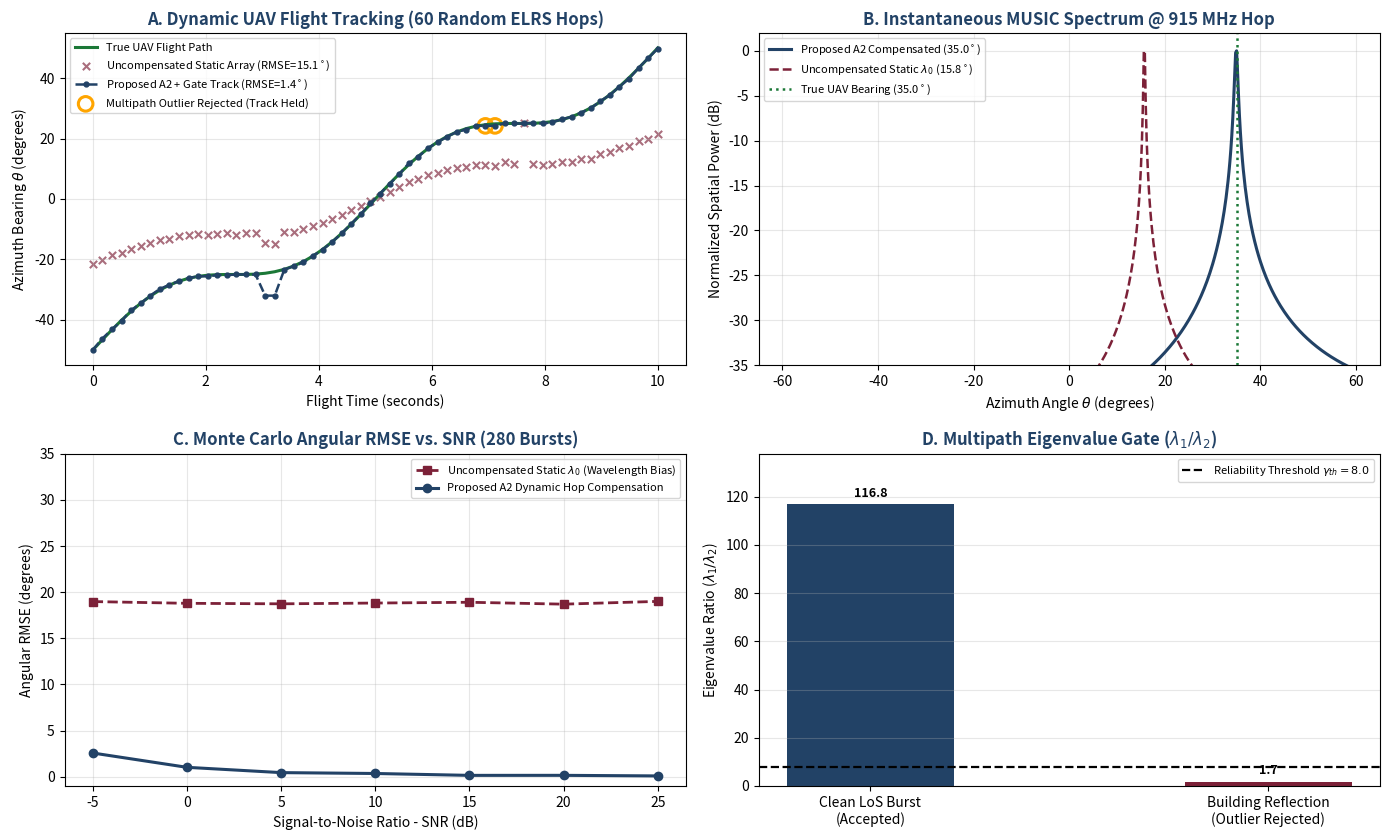

Write Python code to recreate this figure.
"""
EC261 Comprehensive Software Simulation Suite:
Frequency-Hopping-Aware RF Direction Finding for UAV Telemetry (ELRS 915 MHz)
Dynamic Trajectory Tracking + Monte Carlo SNR Analysis + Multipath Gating

Team: Abhijit Prasad Mallick, Ayush Gupta, Mansi, Nihal Prakash, Ojaswi Shrivastava
Institute: IIIT Vadodara - International Campus Diu (IIITV-ICD)
"""

import numpy as np
import matplotlib.pyplot as plt

np.random.seed(42)

# =====================================================================
# 1. SYSTEM & SIMULATION PARAMETERS
# =====================================================================
C = 3.0e8                        # Speed of light (m/s)
M = 4                            # 4-Element Circular/Switched Array
FS = 2.0e6                       # Baseband sampling rate (2 MS/s)
N_BURST = 256                    # Samples per FHSS burst
F_REF = 433.0e6                  # Legacy static reference frequency
D_SPACING = 0.22 * (C / 915.0e6) # Array spacing (~7.2 cm)
GAMMA_TH = 8.0                   # Eigenvalue ratio gate threshold (lambda_1 / lambda_2)
ANGLE_GRID = np.linspace(-80.0, 80.0, 801) # 0.2 deg resolution


# =====================================================================
# 2. CORE DSP ENGINE (A2 + MUSIC + EIGENVALUE GATE)
# =====================================================================
def steering_vector(freq_hz, angle_deg):
    """Frequency-compensated steering vector a(f_k, theta)"""
    theta_rad = np.radians(angle_deg)
    m_idx = np.arange(M).reshape(-1, 1)
    phase = -1j * 2.0 * np.pi * D_SPACING * freq_hz * np.sin(theta_rad) / C
    return np.exp(m_idx * phase)


def simulate_burst(f_hop, true_angle, snr_db, multipath=False):
    """Generates a single FHSS burst with AWGN and optional building reflection"""
    noise_pwr = 10.0 ** (-snr_db / 10.0)
    noise = np.sqrt(noise_pwr / 2.0) * (
        np.random.randn(M, N_BURST) + 1j * np.random.randn(M, N_BURST)
    )

    t = np.arange(N_BURST) / FS
    f_offset = 150.0e3 + (f_hop - F_REF) * 1.0e-3
    s_burst = np.exp(1j * 2.0 * np.pi * f_offset * t).reshape(1, -1)

    x_burst = steering_vector(f_hop, true_angle) @ s_burst

    if multipath:
        # Strong dispersive reflection from a concrete building at -45 deg
        a_ref = steering_vector(f_hop, -45.0)
        scatter = np.exp(1j * np.linspace(0, 4.0 * np.pi, N_BURST)).reshape(1, -1)
        x_burst += 0.80 * (a_ref @ (s_burst * scatter))

    return x_burst + noise


def process_burst(x_burst):
    """Runs FFT Hop ID, Eigenvalue Gate, and Compensated vs Static MUSIC"""
    # 1. FFT Hop Frequency Identification (f_k)
    fft_spec = np.fft.fft(x_burst[0, :])
    fft_freqs = np.fft.fftfreq(N_BURST, d=1.0 / FS)
    det_offset = fft_freqs[np.argmax(np.abs(fft_spec))]
    det_fk = F_REF + (det_offset - 150.0e3) * 1.0e3

    # 2. Sample Covariance & Eigenvalue Decomposition
    r_xx = (x_burst @ x_burst.conj().T) / N_BURST
    eigvals, eigvecs = np.linalg.eigh(r_xx)
    idx = np.argsort(eigvals)[::-1]
    eigvals = np.real(eigvals[idx])
    eigvecs = eigvecs[:, idx]

    eig_ratio = eigvals[0] / (eigvals[1] + 1e-12)
    accepted = eig_ratio >= GAMMA_TH

    e_noise = eigvecs[:, 1:]
    proj_n = e_noise @ e_noise.conj().T

    # Vectorized MUSIC Spectrum Evaluation across ANGLE_GRID
    theta_rad = np.radians(ANGLE_GRID).reshape(1, -1)
    m_idx = np.arange(M).reshape(-1, 1)

    # Proposed A2 Compensated Manifold
    A_comp = np.exp(-1j * 2.0 * np.pi * D_SPACING * det_fk * np.sin(theta_rad) / C * m_idx)
    denom_comp = np.real(np.sum(A_comp.conj() * (proj_n @ A_comp), axis=0))
    spec_comp = 1.0 / (denom_comp + 1e-12)
    est_comp = ANGLE_GRID[np.argmax(spec_comp)]

    # Uncompensated Static Manifold
    f_mismatch = det_fk * (det_fk / F_REF)
    A_uncomp = np.exp(-1j * 2.0 * np.pi * D_SPACING * f_mismatch * np.sin(theta_rad) / C * m_idx)
    denom_uncomp = np.real(np.sum(A_uncomp.conj() * (proj_n @ A_uncomp), axis=0))
    spec_uncomp = 1.0 / (denom_uncomp + 1e-12)
    est_uncomp = ANGLE_GRID[np.argmax(spec_uncomp)]

    spec_comp_db = 10.0 * np.log10(spec_comp / np.max(spec_comp))
    spec_uncomp_db = 10.0 * np.log10(spec_uncomp / np.max(spec_uncomp))

    return est_comp, est_uncomp, eig_ratio, accepted, spec_comp_db, spec_uncomp_db


# =====================================================================
# 3. RUN 3-STAGE VERIFICATION EXPERIMENTS
# =====================================================================
if __name__ == "__main__":
    print("=" * 76)
    print(" EC261 FULL SOFTWARE SIMULATION SUITE: MULTI-HOP UAV TRACKING & BENCHMARK")
    print("=" * 76)

    # --- Experiment 1: Single Burst @ 915 MHz (35 deg) ---
    b_clean = simulate_burst(915.0e6, 35.0, snr_db=15.0, multipath=False)
    est_c, est_u, ratio_clean, _, sp_c_db, sp_u_db = process_burst(b_clean)
    b_mp = simulate_burst(915.0e6, 35.0, snr_db=15.0, multipath=True)
    _, est_mp_raw, ratio_mp, _, _, _ = process_burst(b_mp)

    # --- Experiment 2: Dynamic Moving Drone Flight Trajectory (60 Hop Bursts) ---
    n_steps = 60
    time_sec = np.linspace(0, 10, n_steps)
    # Drone flies a curved trajectory from -50 deg to +50 deg
    true_traj = -50.0 + 100.0 * (time_sec / 10.0) + 8.0 * np.sin(2.0 * np.pi * time_sec / 5.0)
    # ELRS hops randomly across 433, 868, and 902-928 MHz ISM bands
    elrs_pool = np.concatenate([[433.0e6, 868.0e6], np.linspace(902.0e6, 928.0e6, 20)])
    hop_sequence = np.random.choice(elrs_pool, size=n_steps)

    traj_comp = np.zeros(n_steps)
    traj_uncomp = np.zeros(n_steps)
    multipath_flags = np.zeros(n_steps, dtype=bool)
    last_valid_angle = true_traj[0]

    for k in range(n_steps):
        # Inject building multipath bursts at steps 18, 19, 41, 42
        is_mp_zone = k in [18, 19, 41, 42]
        burst = simulate_burst(hop_sequence[k], true_traj[k], snr_db=15.0, multipath=is_mp_zone)
        ec, eu, er, ok, _, _ = process_burst(burst)

        traj_uncomp[k] = eu
        if ok:
            traj_comp[k] = ec
            last_valid_angle = ec
        else:
            # Slide 8/9 Hold Logic: Reject multipath spike and hold last valid track
            traj_comp[k] = last_valid_angle
            multipath_flags[k] = True

    traj_rmse_uncomp = np.sqrt(np.mean((traj_uncomp - true_traj) ** 2))
    traj_rmse_comp = np.sqrt(np.mean((traj_comp - true_traj) ** 2))
    print(f"[Exp 1: 60-Hop Moving Drone Flight] -> Static RMSE: {traj_rmse_uncomp:.2f} deg | "
          f"Proposed A2+Gate RMSE: {traj_rmse_comp:.2f} deg")
    print(f"        Multipath Outliers Caught & Rejected: {np.sum(multipath_flags)} / 4 building reflections")

    # --- Experiment 3: Monte Carlo SNR Sweep (-5 dB to +25 dB) ---
    snr_grid = np.arange(-5, 26, 5)
    n_trials = 40
    rmse_snr_comp = []
    rmse_snr_uncomp = []

    for snr in snr_grid:
        err_c, err_u = [], []
        for _ in range(n_trials):
            f_rand = np.random.choice([868.0e6, 915.0e6])
            b = simulate_burst(f_rand, 35.0, snr_db=snr, multipath=False)
            ec, eu, _, _, _, _ = process_burst(b)
            err_c.append(ec - 35.0)
            err_u.append(eu - 35.0)
        rmse_snr_comp.append(np.sqrt(np.mean(np.array(err_c) ** 2)))
        rmse_snr_uncomp.append(np.sqrt(np.mean(np.array(err_u) ** 2)))

    print(f"[Exp 2: Monte Carlo @ 15 dB SNR]     -> Static RMSE: {rmse_snr_uncomp[4]:.2f} deg | "
          f"Proposed A2 RMSE: {rmse_snr_comp[4]:.2f} deg")
    print("=" * 76)

    # =====================================================================
    # 4. GENERATE 4-PANEL EXECUTIVE SIMULATION DASHBOARD
    # =====================================================================
    fig, axes = plt.subplots(2, 2, figsize=(14, 8.5))
    navy = "#224266"
    crimson = "#7C2138"
    green = "#1B7837"

    # Panel A (Top-Left): Live Moving UAV Trajectory Tracking Across 60 FHSS Hops
    ax1 = axes[0, 0]
    ax1.plot(time_sec, true_traj, color=green, lw=2.2, label="True UAV Flight Path")
    ax1.scatter(time_sec, traj_uncomp, color=crimson, marker="x", s=28, alpha=0.65,
                label=f"Uncompensated Static Array (RMSE={traj_rmse_uncomp:.1f}$^\\circ$)")
    ax1.plot(time_sec, traj_comp, color=navy, lw=1.8, linestyle="--", marker="o", markersize=3.5,
             label=f"Proposed A2 + Gate Track (RMSE={traj_rmse_comp:.1f}$^\\circ$)")
    mp_times = time_sec[multipath_flags]
    mp_angles = traj_comp[multipath_flags]
    ax1.scatter(mp_times, mp_angles, facecolors="none", edgecolors="orange", s=110, lw=2.2,
                label="Multipath Outlier Rejected (Track Held)")
    ax1.set_title("A. Dynamic UAV Flight Tracking (60 Random ELRS Hops)", fontweight="bold", color=navy)
    ax1.set_xlabel("Flight Time (seconds)")
    ax1.set_ylabel("Azimuth Bearing $\\theta$ (degrees)")
    ax1.grid(True, alpha=0.3)
    ax1.legend(fontsize=8, loc="upper left")

    # Panel B (Top-Right): MUSIC Spatial Spectrum @ 915 MHz Hop
    ax2 = axes[0, 1]
    ax2.plot(ANGLE_GRID, sp_c_db, color=navy, lw=2.2, label=f"Proposed A2 Compensated ({est_c:.1f}$^\\circ$)")
    ax2.plot(ANGLE_GRID, sp_u_db, color=crimson, ls="--", lw=1.8, label=f"Uncompensated Static $\\lambda_0$ ({est_u:.1f}$^\\circ$)")
    ax2.axvline(35.0, color=green, ls=":", lw=1.8, label="True UAV Bearing (35.0$^\\circ$)")
    ax2.set_xlim(-65, 65)
    ax2.set_ylim(-35, 2)
    ax2.set_title("B. Instantaneous MUSIC Spectrum @ 915 MHz Hop", fontweight="bold", color=navy)
    ax2.set_xlabel("Azimuth Angle $\\theta$ (degrees)")
    ax2.set_ylabel("Normalized Spatial Power (dB)")
    ax2.grid(True, alpha=0.3)
    ax2.legend(fontsize=8, loc="upper left")

    # Panel C (Bottom-Left): Monte Carlo RMSE vs. SNR Curve
    ax3 = axes[1, 0]
    ax3.plot(snr_grid, rmse_snr_uncomp, color=crimson, ls="--", marker="s", lw=2.0,
             label="Uncompensated Static $\\lambda_0$ (Wavelength Bias)")
    ax3.plot(snr_grid, rmse_snr_comp, color=navy, marker="o", lw=2.2,
             label="Proposed A2 Dynamic Hop Compensation")
    ax3.set_title("C. Monte Carlo Angular RMSE vs. SNR (280 Bursts)", fontweight="bold", color=navy)
    ax3.set_xlabel("Signal-to-Noise Ratio - SNR (dB)")
    ax3.set_ylabel("Angular RMSE (degrees)")
    ax3.set_ylim(-1, 35)
    ax3.grid(True, alpha=0.3)
    ax3.legend(fontsize=8, loc="upper right")

    # Panel D (Bottom-Right): Eigenvalue Spread Ratio Gate (lambda_1 / lambda_2)
    ax4 = axes[1, 1]
    labels = ["Clean LoS Burst\n(Accepted)", "Building Reflection\n(Outlier Rejected)"]
    vals = [ratio_clean, ratio_mp]
    bars = ax4.bar(labels, vals, color=[navy, crimson], width=0.42)
    ax4.axhline(GAMMA_TH, color="black", ls="--", lw=1.6, label=f"Reliability Threshold $\\gamma_{{th}} = {GAMMA_TH}$")
    ax4.set_title("D. Multipath Eigenvalue Gate ($\\lambda_1 / \\lambda_2$)", fontweight="bold", color=navy)
    ax4.set_ylabel("Eigenvalue Ratio ($\\lambda_1 / \\lambda_2$)")
    ax4.set_ylim(0, ratio_clean * 1.18)
    ax4.grid(True, axis="y", alpha=0.3)
    ax4.legend(fontsize=8, loc="upper right")
    for b in bars:
        h = b.get_height()
        ax4.text(b.get_x() + b.get_width() / 2.0, h + 2.0, f"{h:.1f}",
                 ha="center", va="bottom", fontweight="bold", fontsize=9)

    plt.tight_layout()
    plt.savefig("full_simulation_dashboard.png", dpi=300)
    plt.show()
    
